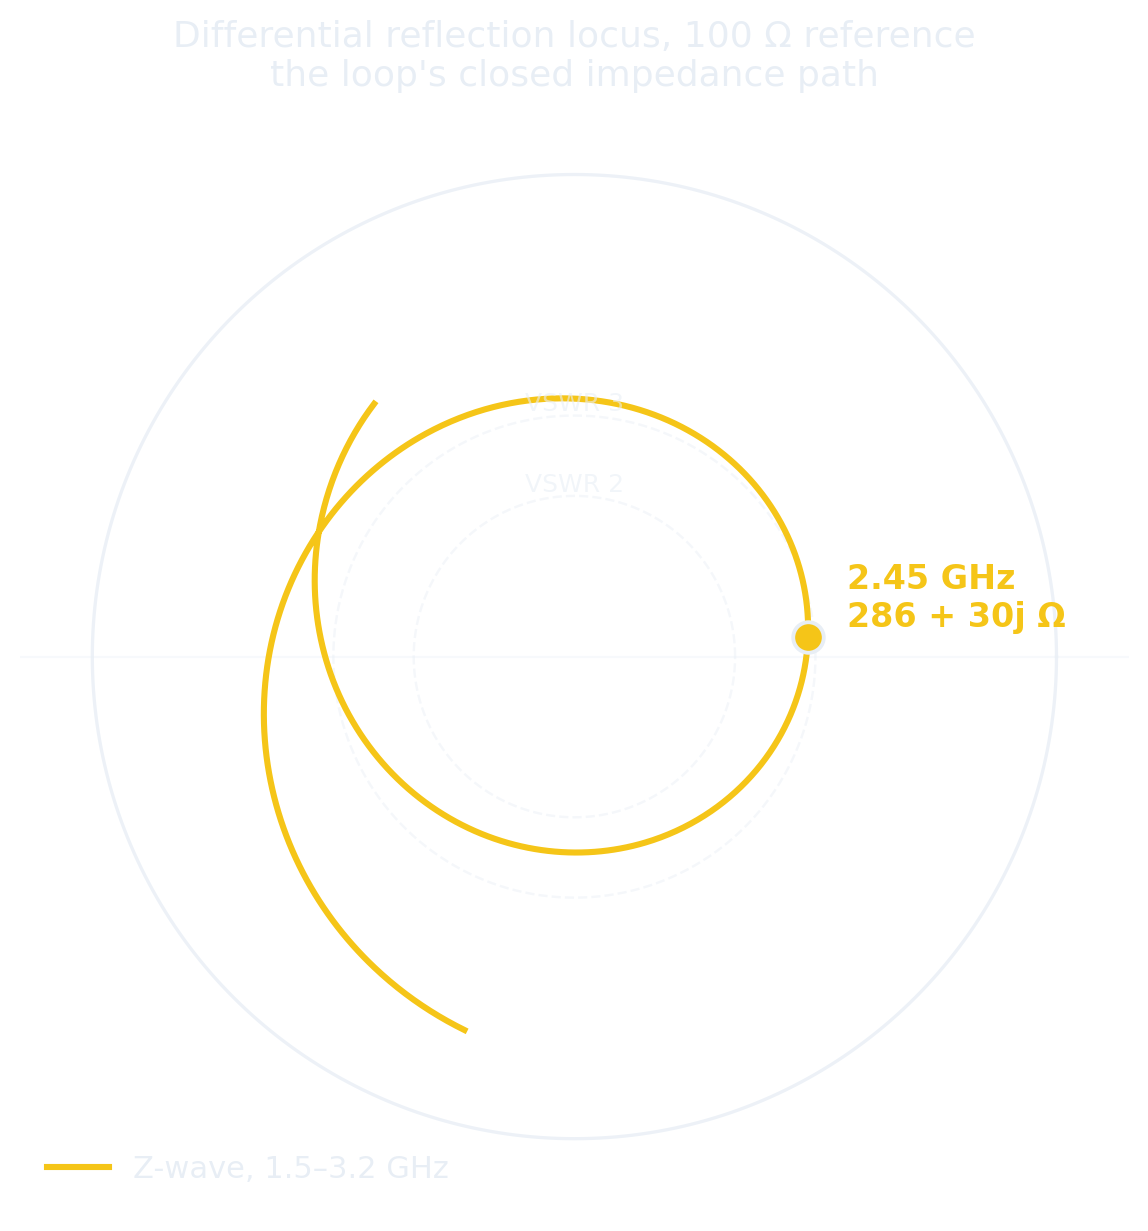

The file beside this chart, header and first rows:
freq_GHz, Sdd11_real, Sdd11_imag, Zdiff_real, Zdiff_imag
1.5, -0.2281, -0.7745, 16.51, -73.48
1.502, -0.2326, -0.7723, 16.51, -73
1.503, -0.2372, -0.77, 16.52, -72.53
1.505, -0.2416, -0.7677, 16.53, -72.05
1.507, -0.2461, -0.7654, 16.53, -71.58
1.508, -0.2506, -0.763, 16.54, -71.1
1.51, -0.2551, -0.7606, 16.55, -70.63
1.512, -0.2595, -0.7582, 16.55, -70.16
1.514, -0.264, -0.7557, 16.56, -69.69
1.515, -0.2684, -0.7532, 16.57, -69.22
1.517, -0.2729, -0.7507, 16.58, -68.75
1.519, -0.2773, -0.7481, 16.59, -68.29
1.52, -0.2817, -0.7455, 16.6, -67.82
1.522, -0.2861, -0.7429, 16.61, -67.35
1.524, -0.2905, -0.7402, 16.62, -66.89
1.526, -0.2948, -0.7375, 16.63, -66.42
1.527, -0.2992, -0.7348, 16.64, -65.96
1.529, -0.3036, -0.732, 16.65, -65.5
1.531, -0.3079, -0.7292, 16.66, -65.04
1.532, -0.3122, -0.7263, 16.67, -64.58
1.534, -0.3165, -0.7235, 16.68, -64.12
1.536, -0.3208, -0.7206, 16.69, -63.66
1.537, -0.3251, -0.7176, 16.7, -63.2
1.539, -0.3294, -0.7146, 16.72, -62.74
1.541, -0.3336, -0.7116, 16.73, -62.29
1.542, -0.3379, -0.7086, 16.74, -61.83
1.544, -0.3421, -0.7055, 16.75, -61.38
1.546, -0.3463, -0.7024, 16.77, -60.92
1.548, -0.3505, -0.6993, 16.78, -60.47
1.549, -0.3547, -0.6961, 16.8, -60.01
1.551, -0.3589, -0.6929, 16.81, -59.56
1.553, -0.363, -0.6897, 16.82, -59.11
1.554, -0.3671, -0.6864, 16.84, -58.66
1.556, -0.3712, -0.6831, 16.86, -58.21
1.558, -0.3753, -0.6797, 16.87, -57.76
1.56, -0.3794, -0.6764, 16.89, -57.31
1.561, -0.3835, -0.673, 16.9, -56.87
1.563, -0.3875, -0.6695, 16.92, -56.42
1.565, -0.3915, -0.6661, 16.94, -55.97
1.566, -0.3955, -0.6625, 16.95, -55.53
1.568, -0.3995, -0.659, 16.97, -55.08
1.57, -0.4035, -0.6554, 16.99, -54.64
1.571, -0.4074, -0.6518, 17.01, -54.19
1.573, -0.4113, -0.6482, 17.03, -53.75
1.575, -0.4152, -0.6445, 17.04, -53.31
1.577, -0.4191, -0.6408, 17.06, -52.86
1.578, -0.4229, -0.6371, 17.08, -52.42
1.58, -0.4268, -0.6333, 17.1, -51.98
1.582, -0.4306, -0.6295, 17.12, -51.54
1.583, -0.4344, -0.6257, 17.14, -51.1
1.585, -0.4381, -0.6219, 17.16, -50.66
1.587, -0.4419, -0.618, 17.18, -50.22
1.588, -0.4456, -0.6141, 17.2, -49.79
1.59, -0.4493, -0.6101, 17.23, -49.35
1.592, -0.4529, -0.6061, 17.25, -48.91
1.593, -0.4566, -0.6021, 17.27, -48.48
1.595, -0.4602, -0.5981, 17.29, -48.04
1.597, -0.4638, -0.594, 17.32, -47.6
1.599, -0.4674, -0.5899, 17.34, -47.17
1.6, -0.4709, -0.5857, 17.36, -46.74
... 943 more rows
